Run: headless pygame with SDL's dummy video driver; simulated clock (each Clock.tick advances the game by its frame time, no real sleeping); random seed 0; keys injected as events and as key.get_pressed() state; no mouse input.
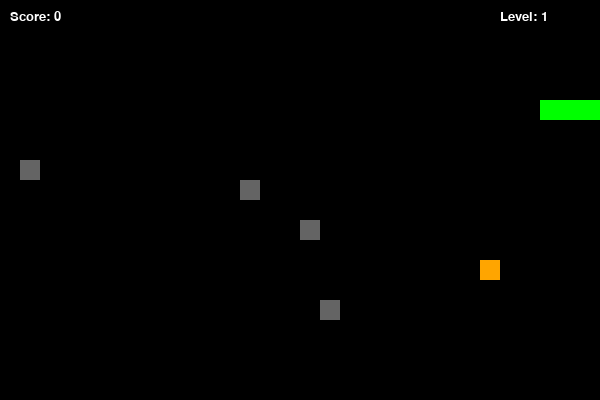
Frame 1 of 1 · flips 1–60 · no input (game ended)

The pygame program that drew these frames:

import pygame
import random
import sys
from pygame.locals import *

pygame.init()
WIDTH, HEIGHT = 600, 400
CELL_SIZE = 20
screen = pygame.display.set_mode((WIDTH, HEIGHT))
pygame.display.set_caption("Snake by Yeldar")

# Colours 
RED     = (255, 0, 0)
GREEN   = (0, 255, 0)
BLACK   = (0, 0, 0)
WHITE   = (255, 255, 255)
ORANGE  = (255, 165, 0)
GRAY    = (100, 100, 100)

# Font
font = pygame.font.SysFont("Verdana", 20)

# Snake
snake = [(100, 100), (80, 100), (60, 100)]
direction = "RIGHT"
change_to = direction

# Food types(1 - colour, 2 - score, 3 - life)
FOOD_TYPES = [
    (RED, 1, 40),      # normal
    (ORANGE, 2, 30),   # medium
    (WHITE, 3, 20)     # rare
]

def generate_food(snake, obstacles):
    while True:
        food_x = random.randrange(0, WIDTH - CELL_SIZE, CELL_SIZE)
        food_y = random.randrange(0, HEIGHT - CELL_SIZE, CELL_SIZE)
        pos = (food_x, food_y)
        if pos not in snake and pos not in obstacles:
            return pos

def new_food(snake, obstacles):
    color, value, life = random.choice(FOOD_TYPES)
    pos = generate_food(snake, obstacles)
    return {"pos": pos, "color": color, "value": value, "life": life}

# Obstacles
def generate_obstacles(count, snake, food):
    obs = []
    while len(obs) < count:
        x = random.randrange(0, WIDTH - CELL_SIZE, CELL_SIZE)
        y = random.randrange(0, HEIGHT - CELL_SIZE, CELL_SIZE)
        pos = (x, y)
        if pos not in snake and pos != food["pos"] and pos not in obs:
            obs.append(pos)
    return obs

# Snake creation
food = new_food(snake, [])
obstacles = generate_obstacles(4, snake, food)

score = 0
level = 1
speed = 5
clock = pygame.time.Clock()

last_obstacle_change = 0  

while True:
    for event in pygame.event.get():
        if event.type == QUIT:
            pygame.quit()
            sys.exit()
        elif event.type == pygame.KEYDOWN:
            if event.key == pygame.K_UP and direction != "DOWN":
                change_to = "UP"
            elif event.key == pygame.K_DOWN and direction != "UP":
                change_to = "DOWN"
            elif event.key == pygame.K_LEFT and direction != "RIGHT":
                change_to = "LEFT"
            elif event.key == pygame.K_RIGHT and direction != "LEFT":
                change_to = "RIGHT"

    direction = change_to

    # Snake's move
    head_x, head_y = snake[0]
    if direction == "UP":
        head_y -= CELL_SIZE
    elif direction == "DOWN":
        head_y += CELL_SIZE
    elif direction == "LEFT":
        head_x -= CELL_SIZE
    elif direction == "RIGHT":
        head_x += CELL_SIZE

    new_head = (head_x, head_y)
    snake.insert(0, new_head)

    if head_x < 0 or head_x >= WIDTH or head_y < 0 or head_y >= HEIGHT:
        print("Game Over! Hit wall.")
        pygame.quit()
        sys.exit()
    if new_head in snake[1:]:
        print("Game Over! Hit self.")
        pygame.quit()
        sys.exit()
    if new_head in obstacles:
        print("Game Over! Hit obstacle.")
        pygame.quit()
        sys.exit()

    food["life"] -= 1
    if new_head == food["pos"]:
        score += food["value"]
        if score % 3 == 0:  
            level += 1
            speed += 1
        food = new_food(snake, obstacles)
    else:
        snake.pop()

    if food["life"] <= 0:
        food = new_food(snake, obstacles)

    current_tens = score // 10
    if current_tens > last_obstacle_change and score >= 10:
        obstacles = generate_obstacles(4, snake, food)
        last_obstacle_change = current_tens

    screen.fill(BLACK)

    for x, y in snake:
        pygame.draw.rect(screen, GREEN, (x, y, CELL_SIZE, CELL_SIZE))

    pygame.draw.rect(screen, food["color"], (food["pos"][0], food["pos"][1], CELL_SIZE, CELL_SIZE))

    for (ox, oy) in obstacles:
        pygame.draw.rect(screen, GRAY, (ox, oy, CELL_SIZE, CELL_SIZE))

    score_text = font.render(f"Score: {score}", True, WHITE)
    level_text = font.render(f"Level: {level}", True, WHITE)
    screen.blit(score_text, (10, 10))
    screen.blit(level_text, (500, 10))

    pygame.display.flip()
    clock.tick(speed)
